Photos from the image-classification dataset "split_cnn_dataset" in the GitHub repository Luki26-png/mango-leaf-classifier. Its 3 classes are: apel mango, dodol mango, harum manis mango.

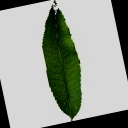
Label: harum manis mango

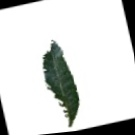
Label: apel mango

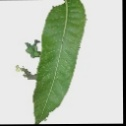
Label: apel mango

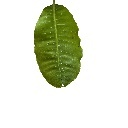
Label: dodol mango

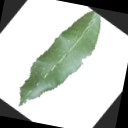
Label: harum manis mango

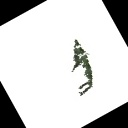
Label: dodol mango
